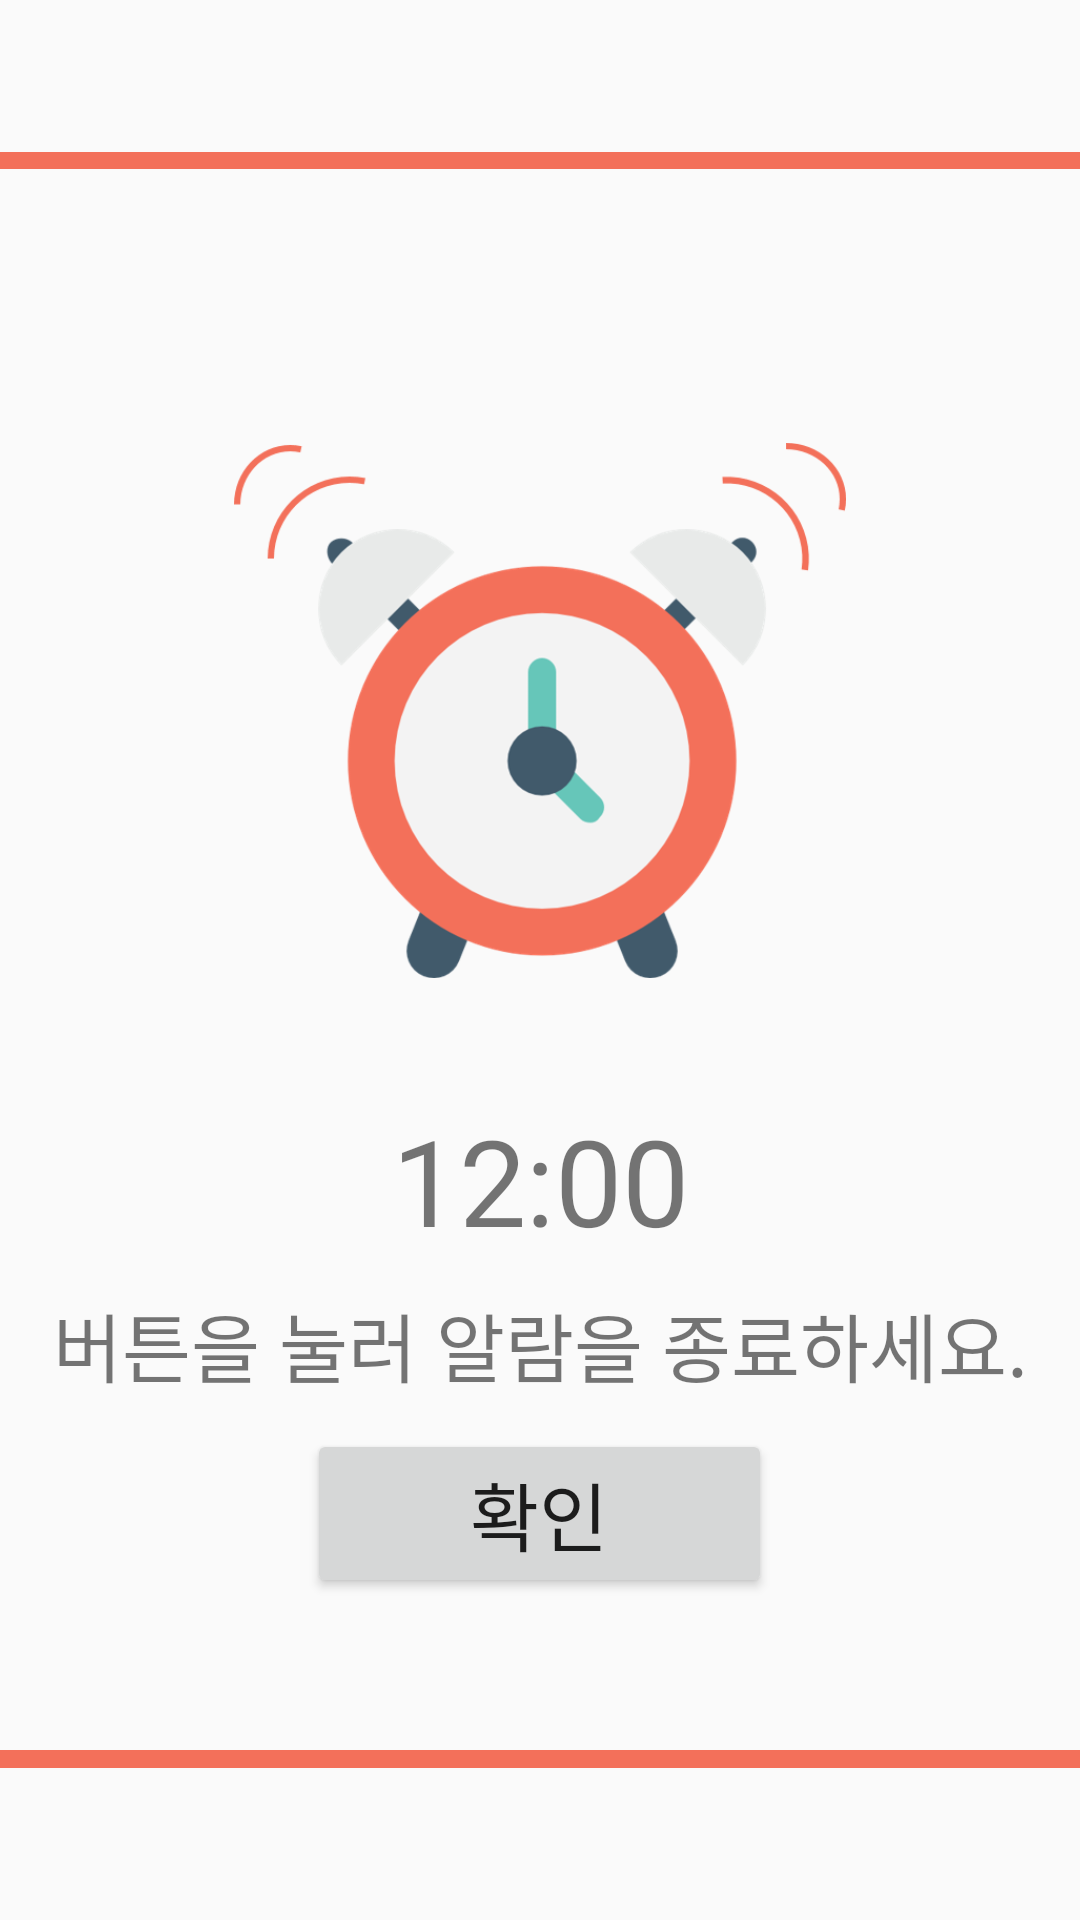

Reconstruct the res/layout file that produces this screen, plus the resources it refers to.
<!-- AndroidManifest.xml: application theme AppTheme -->
<!-- res/layout/activity_alarm_ringing.xml -->
<?xml version="1.0" encoding="utf-8"?>
<LinearLayout xmlns:android="http://schemas.android.com/apk/res/android"
    xmlns:app="http://schemas.android.com/apk/res-auto"
    android:orientation="vertical"
    android:layout_width="match_parent"
    android:layout_height="match_parent">

    <ImageView
        android:id="@+id/upperbar"
        android:layout_width="wrap_content"
        android:layout_height="wrap_content"
        android:layout_weight="1.5"
        app:srcCompat="@drawable/bar" />

    <ImageView
        android:id="@+id/imageView"
        android:layout_width="204dp"
        android:layout_height="195dp"
        android:layout_gravity="center"
        app:srcCompat="@drawable/ring"
        android:layout_weight="1"/>

    <TextView
        android:id="@+id/textTime"
        android:layout_width="match_parent"
        android:layout_height="wrap_content"
        android:textSize="40dp"
        android:gravity="center"
        android:text="12:00" />

    <TextView
        android:id="@+id/textView4"
        android:layout_width="match_parent"
        android:layout_height="wrap_content"
        android:textSize="25dp"
        android:gravity="center"
        android:layout_marginTop="10dp"
        android:text="버튼을 눌러 알람을 종료하세요." />

    <Button
        android:id="@+id/btnClose"
        android:layout_width="155dp"
        android:layout_height="wrap_content"
        android:layout_gravity="center"
        android:layout_marginTop="10dp"
        android:text="확인"
        android:textSize="25dp" />

    <ImageView
        android:id="@+id/underbar"
        android:layout_width="wrap_content"
        android:layout_height="wrap_content"
        app:srcCompat="@drawable/bar"
        android:layout_weight="1.5"/>

</LinearLayout>
<!-- resources referenced by this layout -->
<resources>
  <!-- drawable bar: png bitmap (drawable-v24, 168 bytes) -->
  <!-- drawable ring: png bitmap (drawable-v24, 47357 bytes) -->
  <style name="AppTheme" parent="Theme.AppCompat.Light.DarkActionBar">
          
          <item name="colorPrimary">@color/colorPrimary</item>
          <item name="colorPrimaryDark">@color/colorPrimaryDark</item>
          <item name="colorAccent">@color/colorAccent</item>
          <item name="colorControlHighlight">#d15340</item>
          <item name="colorControlNormal">#fea18e</item>
      </style>
  <color name="colorPrimary">#e47b69</color>
  <color name="colorPrimaryDark">#e47b69</color>
  <color name="colorAccent">#d38e80</color>
</resources>
